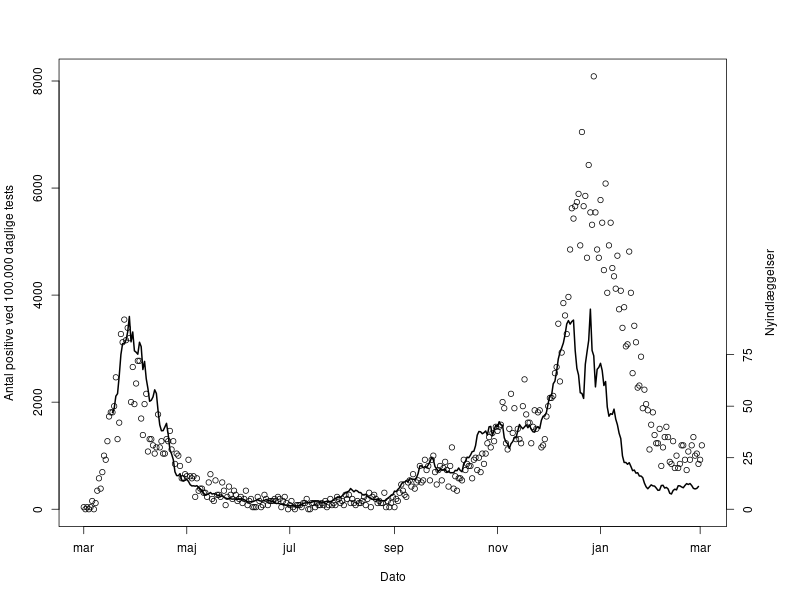

The file beside this chart, header and first rows:
date; adj_cases_1e+05_tests
2020-03-18; 1808
2020-03-19; 1881
2020-03-20; 2112
2020-03-21; 2159
2020-03-22; 2490
2020-03-23; 2892
2020-03-24; 3094
2020-03-25; 3101
2020-03-26; 3157
2020-03-27; 3310
2020-03-28; 3600
2020-03-29; 3127
2020-03-30; 3311
2020-03-31; 2959
2020-04-01; 2934
2020-04-02; 2896
2020-04-03; 3120
2020-04-04; 3038
2020-04-05; 2610
2020-04-06; 2761
2020-04-07; 2438
2020-04-08; 2254
2020-04-09; 2017
2020-04-10; 2037
2020-04-11; 2098
2020-04-12; 2231
2020-04-13; 2164
2020-04-14; 1839
2020-04-15; 1576
2020-04-16; 1466
2020-04-17; 1469
2020-04-18; 1535
2020-04-19; 1605
2020-04-20; 1397
2020-04-21; 1114
2020-04-22; 1032
2020-04-23; 929
2020-04-24; 699
2020-04-25; 629
2020-04-26; 627
2020-04-27; 665
2020-04-28; 545
2020-04-29; 527
2020-04-30; 542
2020-05-01; 556
2020-05-02; 520
2020-05-03; 460
2020-05-04; 436
2020-05-05; 438
2020-05-06; 431
2020-05-07; 440
2020-05-08; 404
2020-05-09; 377
2020-05-10; 349
2020-05-11; 299
2020-05-12; 269
2020-05-13; 277
2020-05-14; 287
2020-05-15; 313
2020-05-16; 284
... 288 more rows
